Run: headless pygame with SDL's dummy video driver; simulated clock (each Clock.tick advances the game by its frame time, no real sleeping); random seed 0; keys injected as events and as key.get_pressed() state; no mouse input.
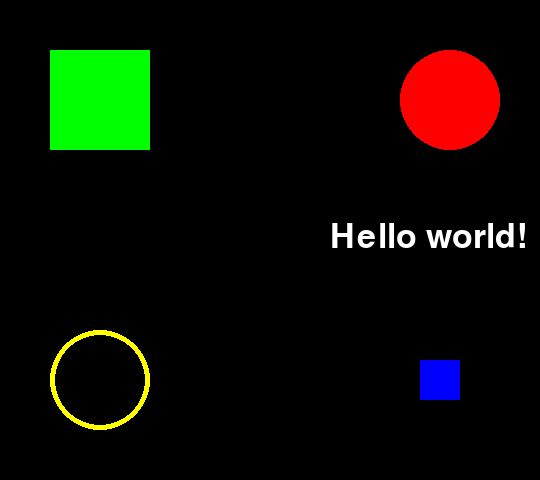
Frame 1 of 4 · flips 1–60 · no input
Frame 2 of 4 · flips 61–180 · tapped SPACE, RETURN · held RIGHT (→), D · screen unchanged from frame 1, image omitted
Frame 3 of 4 · flips 181–300 · held DOWN (↓), S · screen unchanged from frame 2, image omitted
Frame 4 of 4 · flips 301–420 · held LEFT (←), A, UP (↑), W · screen unchanged from frame 3, image omitted

The pygame program that drew these frames:

import pygame

pygame.init()

screen = pygame.display.set_mode((540, 480))
pygame.display.set_caption("Shapes Example")

WHITE = (255, 255, 255)
BLACK = (0, 0, 0)
RED = (255, 0, 0)
GREEN = (0, 255, 0)
YELLOW = (255, 255, 0)
BLUE = (0, 0, 255)

font = pygame.font.Font(None, 50)
text = font.render("Hello world!", True, WHITE)

running = True
while running:
    for event in pygame.event.get():
        if event.type == pygame.QUIT:
            running = False

    screen.fill(BLACK)

    screen.blit(text, (330, 220))

    pygame.draw.rect(screen, GREEN, (50, 50, 100, 100))
    pygame.draw.circle(screen, RED, (450, 100), 50)
    pygame.draw.circle(screen, YELLOW, (100, 380), 50, 5)
    pygame.draw.rect(screen, BLUE, (420, 360, 40, 40))

    pygame.display.flip()

pygame.quit()
